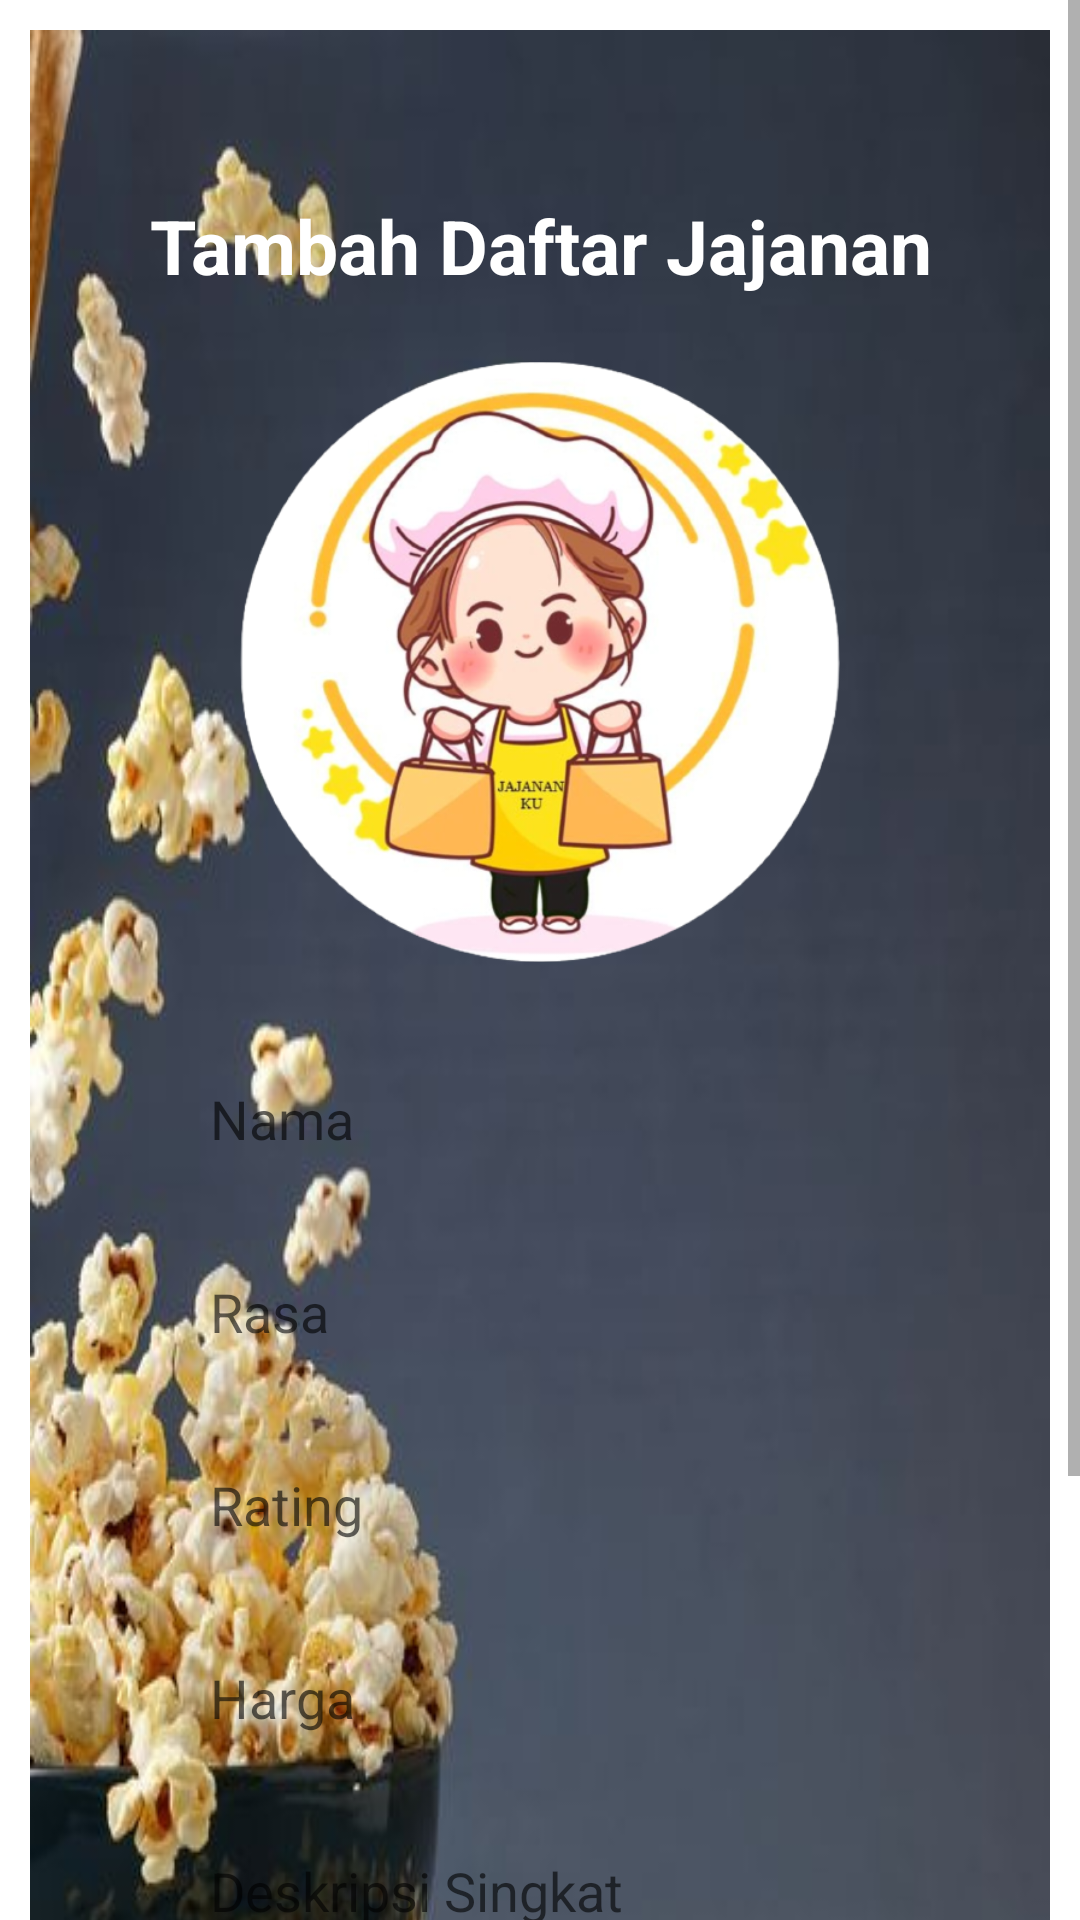

Reconstruct the res/layout file that produces this screen, plus the resources it refers to.
<!-- AndroidManifest.xml: application theme Theme.ProjectPAB -->
<!-- res/layout/activity_tambah.xml -->
<?xml version="1.0" encoding="utf-8"?>
<ScrollView
    xmlns:android="http://schemas.android.com/apk/res/android"
    xmlns:tools="http://schemas.android.com/tools"
    android:layout_width="match_parent"
    android:layout_height="wrap_content"
    xmlns:app="http://schemas.android.com/apk/res-auto">
<LinearLayout
    android:layout_width="match_parent"
    android:layout_height="match_parent"
    android:layout_margin="10dp"
    android:orientation="vertical"
    android:background="@drawable/wallpapertambah"
    tools:context=".Activity.TambahActivity">

    <TextView
        android:layout_width="wrap_content"
        android:layout_height="wrap_content"
        android:layout_gravity="center_horizontal"
        android:layout_marginBottom="22dp"
        android:gravity="center_horizontal"
        android:layout_marginTop="55dp"
        android:text="Tambah Daftar Jajanan"
        android:textColor="@color/white"
        android:textSize="25sp"
        android:textStyle="bold" />

    <ImageView
        android:id="@+id/iv_gambar"
        android:layout_width="200dp"
        android:layout_height="200dp"
        android:scaleType="centerCrop"
        android:layout_gravity="center_horizontal"
        android:src="@drawable/logo2don"
        />

    <EditText
        android:id="@+id/et_nama"
        android:layout_width="match_parent"
        android:layout_height="wrap_content"
        android:inputType="text"
        android:hint="Nama"
        android:layout_marginTop="30dp"
        android:layout_marginStart="50dp"
        android:layout_marginEnd="50dp"
        android:layout_marginBottom="20dp"
        android:textColor="@color/black"
        android:background="@drawable/bg_corner"
        android:backgroundTint="#E8CE8A"
        android:padding="10dp"
        android:drawablePadding="8dp"/>

    <EditText
        android:id="@+id/et_rasa"
        android:layout_width="match_parent"
        android:layout_height="wrap_content"
        android:layout_marginStart="50dp"
        android:layout_marginEnd="50dp"
        android:layout_marginBottom="20dp"
        android:background="@drawable/bg_corner"
        android:backgroundTint="#E8CE8A"
        android:drawablePadding="8dp"
        android:hint="Rasa"
        android:inputType="text"
        android:padding="10dp"
        android:textColor="@color/black" />

    <EditText
        android:id="@+id/et_rating"
        android:layout_width="match_parent"
        android:layout_height="wrap_content"
        android:layout_marginStart="50dp"
        android:layout_marginEnd="50dp"
        android:layout_marginBottom="20dp"
        android:background="@drawable/bg_corner"
        android:backgroundTint="#FFC1BD"
        android:drawablePadding="8dp"
        android:hint="Rating"
        android:inputType="text"
        android:padding="10dp"
        android:textColor="@color/black" />

    <EditText
        android:id="@+id/et_harga"
        android:layout_width="match_parent"
        android:layout_height="wrap_content"
        android:inputType="text"
        android:hint="Harga"
        android:layout_marginStart="50dp"
        android:layout_marginEnd="50dp"
        android:layout_marginBottom="20dp"
        android:textColor="@color/black"
        android:background="@drawable/bg_corner"
        android:backgroundTint="#FFC1BD"
        android:padding="10dp"
        android:drawablePadding="8dp"/>

    <EditText
        android:id="@+id/et_deskripsi"
        android:layout_width="match_parent"
        android:layout_height="wrap_content"
        android:inputType="text"
        android:hint="Deskripsi Singkat"
        android:layout_marginStart="50dp"
        android:layout_marginEnd="50dp"
        android:layout_marginBottom="20dp"
        android:textColor="@color/black"
        android:background="@drawable/bg_corner"
        android:backgroundTint="#B6EFAA"
        android:padding="10dp"
        android:drawablePadding="8dp"/>

    <EditText
        android:id="@+id/et_Gambar"
        android:layout_width="match_parent"
        android:layout_height="wrap_content"
        android:inputType="text"
        android:hint="Gambar"
        android:layout_marginStart="50dp"
        android:layout_marginEnd="50dp"
        android:layout_marginBottom="20dp"
        android:textColor="@color/black"
        android:background="@drawable/bg_corner"
        android:backgroundTint="#B6EFAA"
        android:padding="10dp"
        android:maxLength="800"
        android:drawablePadding="8dp"/>

    <com.google.android.material.button.MaterialButton
        android:id="@+id/btn_tambah"
        android:layout_width="match_parent"
        android:layout_height="56dp"
        android:layout_marginTop="16dp"
        android:backgroundTint="#C4B5C8"
        android:layout_margin="20dp"
        android:textSize="21sp"
        android:textColor="@color/black"
        app:cornerRadius="20dp"
        android:text="TAMBAH"/>


</LinearLayout>
</ScrollView>
<!-- resources referenced by this layout -->
<resources>
  <color name="black">#FF000000</color>
  <color name="white">#FFFFFFFF</color>
  <!-- drawable logo2don: png bitmap (drawable, 252898 bytes) -->
  <!-- drawable wallpapertambah: jpg bitmap (drawable, 39209 bytes) -->
  <style name="Theme.ProjectPAB" parent="Base.Theme.ProjectPAB" />
  <style name="Base.Theme.ProjectPAB" parent="Theme.MaterialComponents.DayNight.DarkActionBar">       
          
      </style>
</resources>
